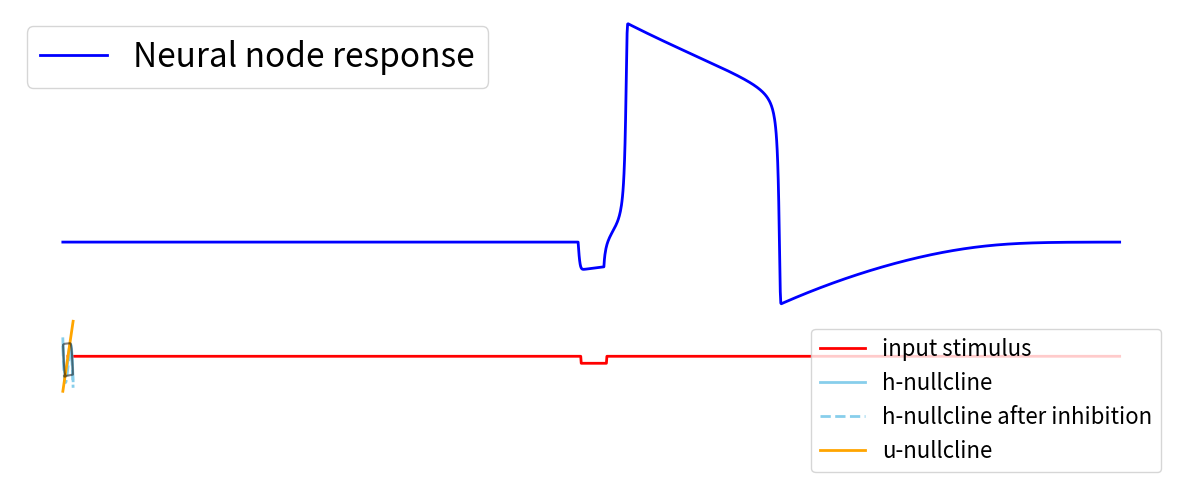

Reproduce this figure in Python.
import numpy as np
from matplotlib import pyplot as plt
from collections import deque
from copy import deepcopy


class PIR_node():
    def __init__(self, dt, a, b, c, d, alpha, beta):
        self.h = -10
        self.u = np.random.rand()
        self.dt = dt
        self.a = a
        self.b = b
        self.c = c
        self.d = d
        self.alpha = alpha
        self.beta = beta
        self.history_h = deque()
        self.history_u = deque()

    def rhs(self, input):
        rhs_h = (self.a * self.h**3 + self.b*self.h**2 + self.c*self.h + d - self.u + input)
        rhs_u = self.alpha * (self.beta * self.h - self.u)
        return rhs_h, rhs_u

    def step(self, input):
        rhs_h, rhs_u = self.rhs(input)
        h_next = self.h + self.dt * rhs_h
        u_next = self.u + self.dt * rhs_u
        self.h = h_next
        self.u = u_next
        self.history_h.append(deepcopy(self.h))
        self.history_u.append(deepcopy(self.u))
        return None

    def run(self, T, input):
        for i in range(int(T/self.dt)):
            self.step(input)
        return None

    def reset_history(self):
        self.history_h = deque()
        self.history_u = deque()
        return None


if __name__ == '__main__':
    a = -0.05
    b = 0
    c = 3.5
    d = -2.5
    alpha = 0.05
    beta = 2.5
    dt = 0.1
    neural_population = PIR_node(dt, a, b, c, d, alpha, beta)

    T1 = 100
    dT = 5
    inhibition = -5
    input = 0
    neural_population.run(T1, input)
    neural_population.reset_history()
    neural_population.run(T1, input)
    input = inhibition
    neural_population.run(dT, input)
    input = 0
    neural_population.run(T1, input)

    h_array = np.array(neural_population.history_h)
    u_array = np.array(neural_population.history_u)
    input_array = np.hstack([np.zeros(int(T1 / dt)), inhibition * np.ones(int(dT / dt)), np.zeros(int(T1 / dt))])
    fig, axes = plt.subplots(2, 1, figsize=(15, 5), gridspec_kw={'height_ratios': [4, 1]})
    axes[0].plot(h_array, color='b', linewidth=2, label="Neural node response")
    axes[0].axis('off')
    axes[1].plot(input_array, color='r', linewidth=2, label="input stimulus")
    axes[1].axis('off')
    plt.subplots_adjust(hspace=0)
    axes[0].legend(fontsize=24)
    axes[1].legend(fontsize=24)
    plt.show()

    # plotting the phase plane
    x = np.linspace(-10, 10, 1000)
    u_null_h = a * x**3 + b*x**2 + c*x + d
    u_null_h_inh = a * x**3 + b*x**2 + c*x + d + inhibition
    u_null_u = beta * x

    plt.plot(x, u_null_h, linewidth = 2, color = 'skyblue', label="h-nullcline")
    plt.plot(x, u_null_h_inh, linewidth = 2, color = 'skyblue', linestyle = '--', label="h-nullcline after inhibition")
    plt.plot(x, u_null_u, linewidth = 2, color = 'orange', label="u-nullcline")
    plt.plot(h_array[::5], u_array[::5],  color = 'k', alpha = 0.5)
    # plt.grid(True)
    plt.legend(fontsize = 16)
    plt.xlabel("h", fontsize=16)
    plt.ylabel("u", fontsize=16)
    # plt.axis('off')
    plt.show()
